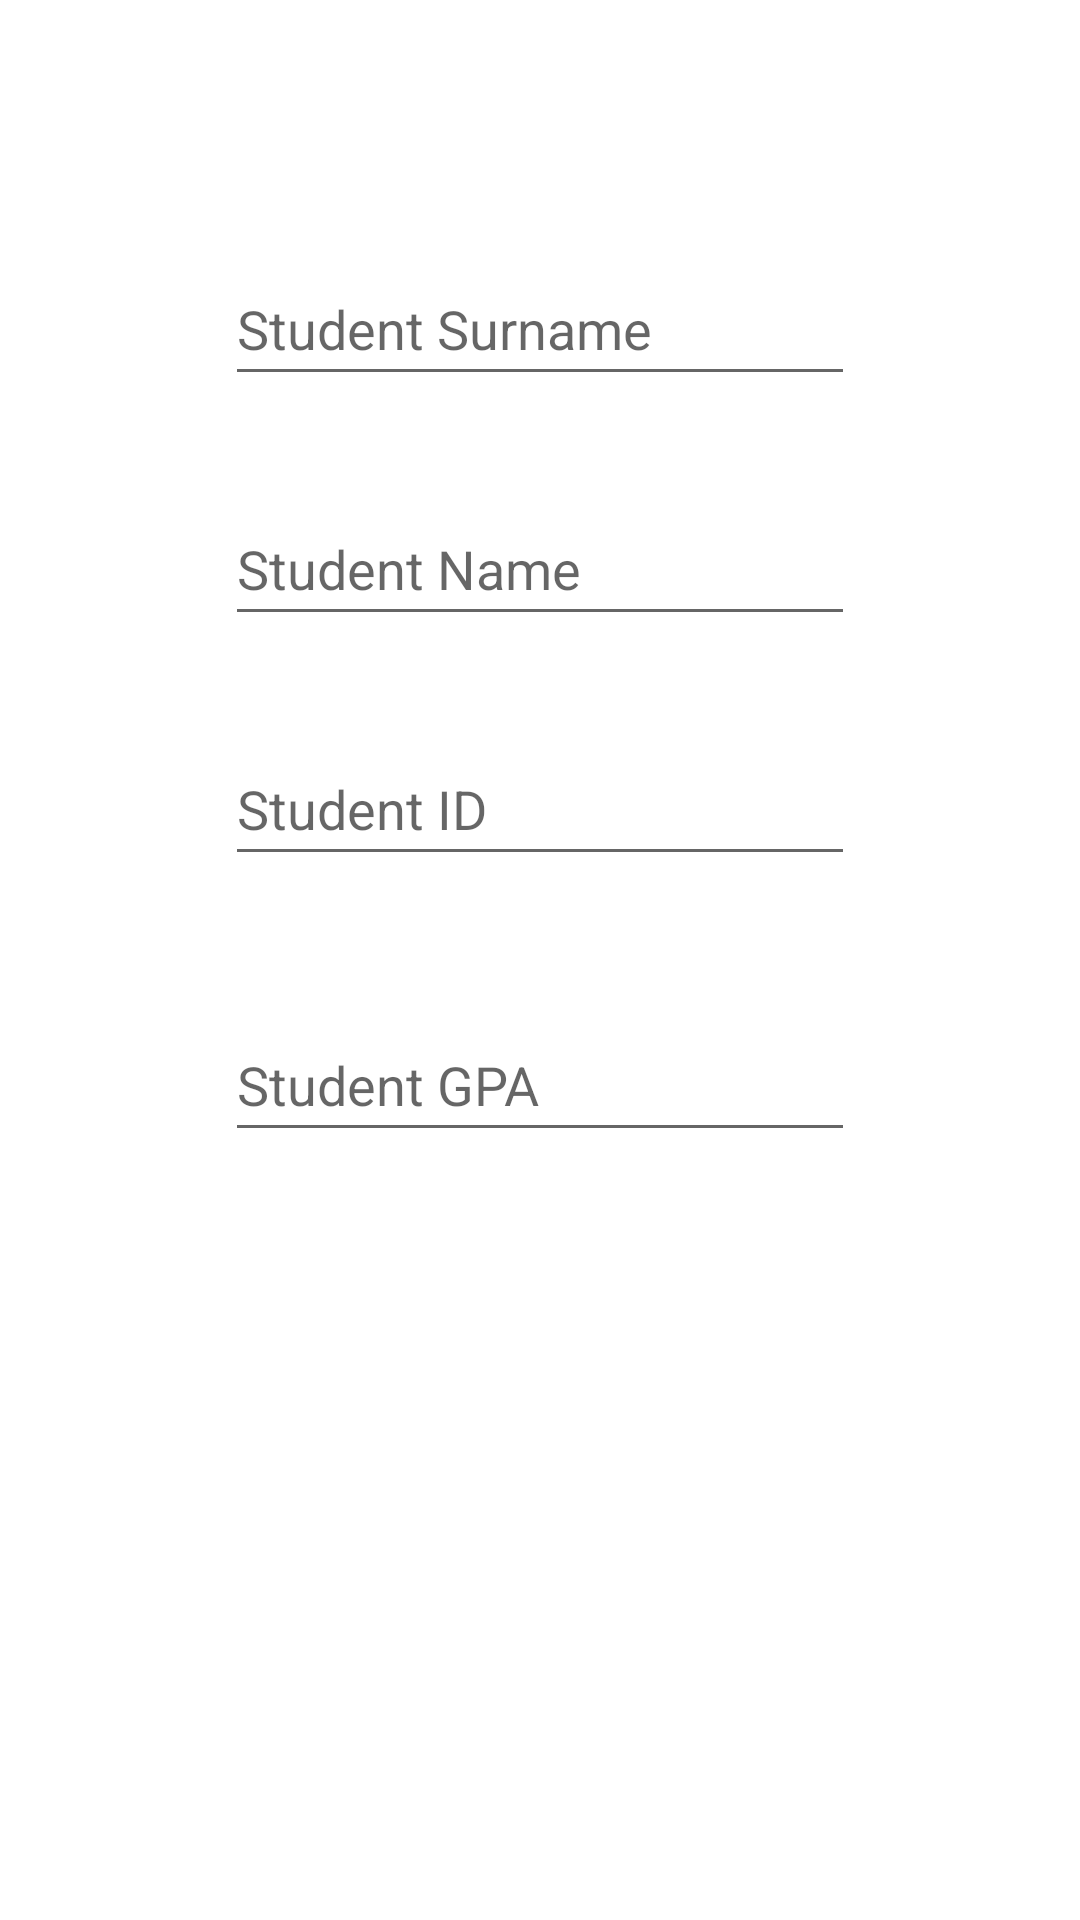

Android layout source for this screen:
<!-- AndroidManifest.xml: application theme Theme.Profliers -->
<!-- res/layout/layout_dialog.xml -->
<?xml version="1.0" encoding="utf-8"?>
<androidx.constraintlayout.widget.ConstraintLayout xmlns:android="http://schemas.android.com/apk/res/android"
    xmlns:app="http://schemas.android.com/apk/res-auto"
    xmlns:tools="http://schemas.android.com/tools"
    android:layout_width="match_parent"
    android:layout_height="match_parent">

    <EditText
        android:id="@+id/editTextTextPersonName"
        android:layout_width="wrap_content"
        android:layout_height="wrap_content"
        android:layout_marginTop="84dp"
        android:ems="10"
        android:inputType="textPersonName"
        android:minHeight="48dp"
        android:hint="Student Surname"
        android:text=""
        app:layout_constraintEnd_toEndOf="parent"
        app:layout_constraintStart_toStartOf="parent"
        app:layout_constraintTop_toTopOf="parent"
        tools:ignore="MissingConstraints" />

    <EditText
        android:id="@+id/editTextTextPersonName2"
        android:layout_width="wrap_content"
        android:layout_height="wrap_content"
        android:layout_marginTop="32dp"
        android:ems="10"
        android:inputType="textPersonName"
        android:minHeight="48dp"
        android:hint="Student Name"
        android:text=""
        app:layout_constraintEnd_toEndOf="parent"
        app:layout_constraintStart_toStartOf="parent"
        app:layout_constraintTop_toBottomOf="@+id/editTextTextPersonName"
        tools:ignore="MissingConstraints" />

    <EditText
        android:id="@+id/editTextTextPersonName3"
        android:layout_width="wrap_content"
        android:layout_height="wrap_content"
        android:layout_marginTop="32dp"
        android:ems="10"
        android:inputType="textPersonName"
        android:minHeight="48dp"
        android:hint="Student ID"
        android:text=""
        app:layout_constraintEnd_toEndOf="parent"
        app:layout_constraintStart_toStartOf="parent"
        app:layout_constraintTop_toBottomOf="@+id/editTextTextPersonName2"
        tools:ignore="MissingConstraints" />

    <EditText
        android:id="@+id/editTextTextPersonName4"
        android:layout_width="wrap_content"
        android:layout_height="wrap_content"
        android:layout_marginTop="44dp"
        android:ems="10"
        android:inputType="textPersonName"
        android:minHeight="48dp"
        android:hint="Student GPA"
        android:text=""
        app:layout_constraintEnd_toEndOf="parent"
        app:layout_constraintStart_toStartOf="parent"
        app:layout_constraintTop_toBottomOf="@+id/editTextTextPersonName3"
        tools:ignore="MissingConstraints" />

</androidx.constraintlayout.widget.ConstraintLayout>
<!-- resources referenced by this layout -->
<resources>
  <style name="Theme.Profliers" parent="Theme.MaterialComponents.DayNight.DarkActionBar">
          
          <item name="colorPrimary">@color/purple_500</item>
          <item name="colorPrimaryVariant">@color/purple_700</item>
          <item name="colorOnPrimary">@color/white</item>
          
          <item name="colorSecondary">@color/teal_200</item>
          <item name="colorSecondaryVariant">@color/teal_700</item>
          <item name="colorOnSecondary">@color/black</item>
          
          <item name="android:statusBarColor">?attr/colorPrimaryVariant</item>
          
      </style>
  <!-- not gathered from this repository: default colours our renderer supplied (Android Studio template values) -->
  <color name="purple_500">#FF6200EE</color>
  <color name="purple_700">#FF3700B3</color>
  <color name="teal_200">#FF03DAC5</color>
  <color name="teal_700">#FF018786</color>
  <color name="black">#FF000000</color>
  <color name="white">#FFFFFFFF</color>
</resources>
